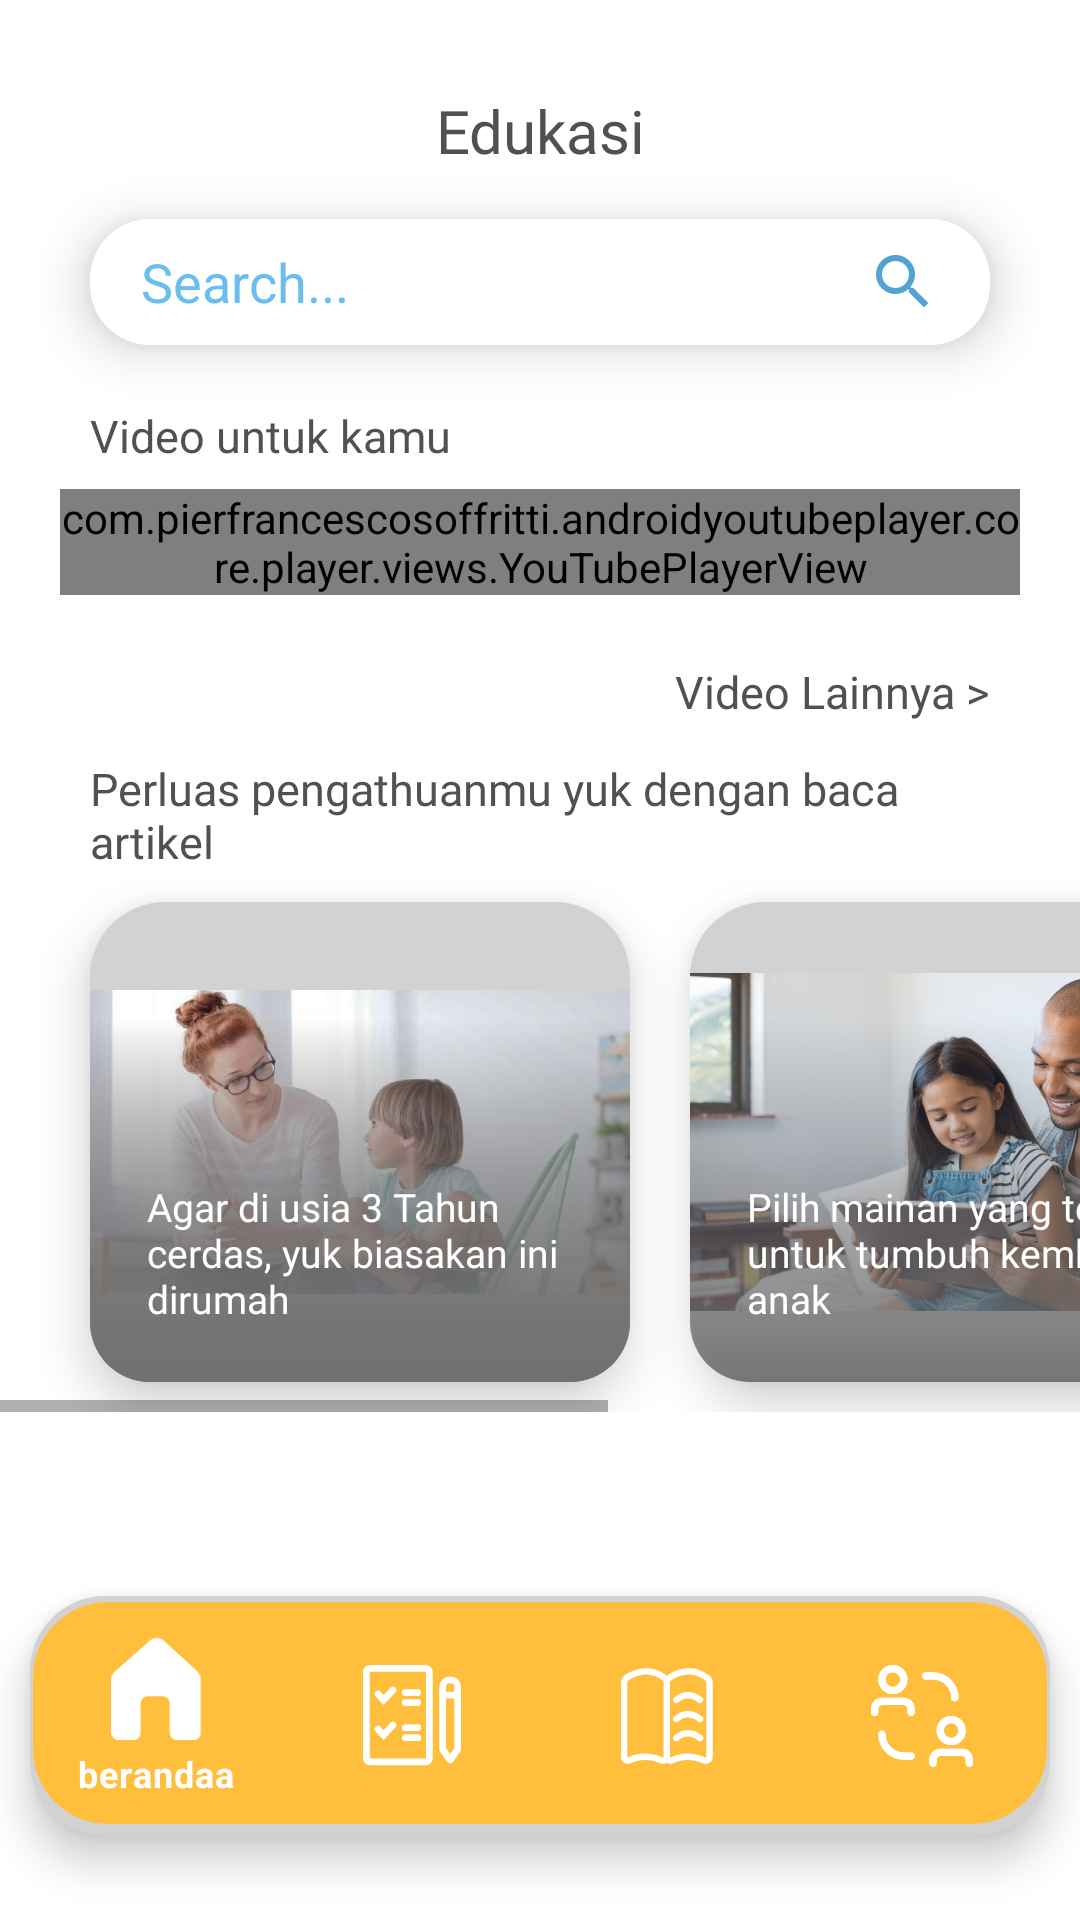

Layout XML and referenced resources for this Android screen:
<!-- AndroidManifest.xml: application theme Theme.Aloparent -->
<!-- res/layout/activity_edukasi.xml -->
<?xml version="1.0" encoding="utf-8"?>
<androidx.constraintlayout.widget.ConstraintLayout xmlns:android="http://schemas.android.com/apk/res/android"
    xmlns:app="http://schemas.android.com/apk/res-auto"
    xmlns:tools="http://schemas.android.com/tools"
    android:layout_width="match_parent"
    android:layout_height="match_parent"
    android:background="@color/white"
    tools:context=".View.Edukasi">

    <com.google.android.material.bottomnavigation.BottomNavigationView
        android:id="@+id/bottom_navigation"
        android:layout_width="match_parent"
        android:layout_height="80dp"
        android:layout_alignParentBottom="true"
        android:layout_marginHorizontal="10dp"
        android:background="@drawable/btn_rectangle_orange"
        android:paddingVertical="6dp"
        android:layout_marginBottom="28dp"
        app:itemIconSize="34dp"
        app:itemIconTint="@drawable/navbar_selector"
        app:itemTextColor="@drawable/navbar_selector"
        app:layout_constraintBottom_toBottomOf="parent"
        app:menu="@menu/menu_navigation" />

    <ScrollView
        android:layout_width="match_parent"
        android:layout_height="match_parent">
        <LinearLayout
            android:paddingTop="30dp"
            android:layout_width="match_parent"
            android:layout_height="match_parent"
            android:orientation="vertical"
            >

            <TextView
                android:layout_width="match_parent"
                android:layout_height="23dp"
                android:text="Edukasi"
                android:fontFamily="@font/poppins_semibold"
                android:textSize="20dp"
                android:textColor="#515151"
                android:gravity="center_horizontal"
                />

            <EditText
                android:layout_marginTop="20dp"
                android:layout_marginHorizontal="30dp"
                android:layout_width="match_parent"
                android:layout_height="42dp"
                android:background="@drawable/rectangle_edittext"
                android:elevation="10dp"
                android:layout_marginBottom="20dp"
                android:hint="Search..."
                android:textColorHint="#6BBDED"
                android:inputType=""
                android:drawableRight="@drawable/ic_baseline_search_24"
                android:drawableTintMode="src_atop"
                android:paddingHorizontal="17dp"
                />

            <TextView
                android:layout_width="wrap_content"
                android:layout_height="18dp"
                android:text="Video untuk kamu"
                android:textColor="#515151"
                android:fontFamily="@font/poppins_semibold"
                android:textSize="15dp"
                android:layout_marginLeft="30dp"
                android:textColorHint="#515151"
                />
            <com.pierfrancescosoffritti.androidyoutubeplayer.core.player.views.YouTubePlayerView
                android:id="@+id/youtube_player_view"
                android:layout_width="match_parent"
                android:layout_height="wrap_content"
                app:videoId="OsK1Aea2-v0"
                app:autoPlay="false"
                android:layout_marginHorizontal="20dp"
                android:layout_marginVertical="10dp"
                />

            <TextView
                android:layout_marginTop="12dp"
                android:layout_marginHorizontal="30dp"
                android:textSize="15dp"
                android:layout_gravity="right"
                android:onClick="toVideo"
                android:layout_width="wrap_content"
                android:layout_height="wrap_content"
                android:fontFamily="@font/poppins_semibold"
                android:textColor="#515151"
                android:text="Video Lainnya >"
                />

            <TextView
                android:layout_marginTop="12dp"
                android:layout_marginHorizontal="30dp"
                android:textSize="15dp"
                android:layout_width="match_parent"
                android:layout_height="wrap_content"
                android:fontFamily="@font/poppins_semibold"
                android:textColor="#515151"
                android:text="Perluas pengathuanmu yuk dengan baca artikel"
                />

            <HorizontalScrollView
                android:layout_width="match_parent"
                android:layout_height="180dp">

                <LinearLayout
                    android:layout_width="match_parent"
                    android:layout_height="match_parent"
                    android:orientation="horizontal">

                    <androidx.constraintlayout.widget.ConstraintLayout
                        style="@style/roundImageView"
                        android:layout_width="180dp"
                        android:layout_height="160dp"
                        android:onClick="artikel1"
                        android:layout_marginLeft="30dp"
                        android:layout_marginTop="10dp"
                        android:background="@drawable/btn_ractangle"
                        android:elevation="10dp">

                        <com.google.android.material.imageview.ShapeableImageView
                            android:layout_width="match_parent"
                            android:layout_height="match_parent"
                            android:src="@drawable/artikel_1"
                            app:shapeAppearanceOverlay="@style/roundImageView" />

                        <View
                            android:layout_width="match_parent"
                            android:layout_height="match_parent"
                            android:background="@drawable/gradient_rectangle" />

                        <TextView
                            android:layout_width="match_parent"
                            android:layout_height="match_parent"
                            android:background="@drawable/gradient_rectangle"
                            android:fontFamily="@font/poppins_semibold"
                            android:gravity="bottom"
                            android:padding="19dp"
                            android:text="Agar di usia 3 Tahun cerdas, yuk biasakan ini dirumah"
                            android:textColor="@color/white"
                            android:textSize="13dp" />


                    </androidx.constraintlayout.widget.ConstraintLayout>

                    <androidx.constraintlayout.widget.ConstraintLayout
                        style="@style/roundImageView"
                        android:layout_width="180dp"
                        android:layout_height="160dp"
                        android:onClick="artikel2"
                        android:layout_marginLeft="20dp"
                        android:layout_marginTop="10dp"
                        android:background="@drawable/btn_ractangle"
                        android:elevation="10dp">

                        <com.google.android.material.imageview.ShapeableImageView
                            android:layout_width="match_parent"
                            android:layout_height="match_parent"
                            android:src="@drawable/artikel_2"
                            app:shapeAppearanceOverlay="@style/roundImageView" />


                        <TextView
                            android:layout_width="match_parent"
                            android:layout_height="match_parent"
                            android:background="@drawable/gradient_rectangle"
                            android:fontFamily="@font/poppins_semibold"
                            android:gravity="bottom"
                            android:padding="19dp"
                            android:text="Pilih mainan yang tepat untuk tumbuh kembang anak"
                            android:textColor="@color/white"
                            android:textSize="13dp" />


                    </androidx.constraintlayout.widget.ConstraintLayout>

                    <androidx.constraintlayout.widget.ConstraintLayout
                        style="@style/roundImageView"
                        android:layout_width="180dp"
                        android:layout_height="160dp"
                        android:onClick="artikel3"
                        android:layout_marginLeft="20dp"
                        android:layout_marginTop="10dp"
                        android:layout_marginRight="30dp"
                        android:background="@drawable/btn_ractangle"
                        android:elevation="10dp">

                        <com.google.android.material.imageview.ShapeableImageView
                            android:layout_width="match_parent"
                            android:layout_height="match_parent"
                            android:src="@drawable/artikel_3"
                            app:shapeAppearanceOverlay="@style/roundImageView" />


                        <TextView
                            android:layout_width="match_parent"
                            android:layout_height="match_parent"
                            android:background="@drawable/gradient_rectangle"
                            android:fontFamily="@font/poppins_semibold"
                            android:gravity="bottom"
                            android:padding="19dp"
                            android:text="Pilih mainan yang tepat untuk tumbuh kembang anak"
                            android:textColor="@color/white"
                            android:textSize="13dp" />


                    </androidx.constraintlayout.widget.ConstraintLayout>


                </LinearLayout>

            </HorizontalScrollView>
            <RelativeLayout
            android:layout_width="match_parent"
            android:layout_height="110dp" />
        </LinearLayout>
    </ScrollView>

</androidx.constraintlayout.widget.ConstraintLayout>
<!-- resources referenced by this layout -->
<resources>
  <color name="white">#FFFFFFFF</color>
  <!-- drawable btn_ractangle (drawable) -->
  <?xml version="1.0" encoding="utf-8"?>
  <layer-list xmlns:android="http://schemas.android.com/apk/res/android">
      <item>
          <shape android:shape="rectangle">
              <solid android:color="#D2D2D2"/>
              <corners android:radius="25dp" />
          </shape>
      </item>
  
      <item
          android:left="1dp"
          android:right="1dp"
          android:top="2dp"
          android:bottom="4dp">
          <shape android:shape="rectangle">
              <solid android:color="#D2D2D2"/>
              <corners android:radius="20dp" />
  
          </shape>
      </item>
  </layer-list>
  <!-- drawable btn_rectangle_orange (drawable) -->
  <?xml version="1.0" encoding="utf-8"?>
  <layer-list xmlns:android="http://schemas.android.com/apk/res/android">
      <item>
          <shape android:shape="rectangle">
              <solid android:color="#D2D2D2"/>
              <corners android:radius="25dp" />
          </shape>
      </item>
  
      <item
          android:left="1dp"
          android:right="1dp"
          android:top="2dp"
          android:bottom="4dp">
          <shape android:shape="rectangle">
              <solid android:color="#FFBE3C"/>
              <corners android:radius="25dp" />
          </shape>
      </item>
  </layer-list>
  <!-- drawable ic_baseline_search_24 (drawable) -->
  <vector android:height="24dp" android:tint="#51A3D1"
      android:viewportHeight="24" android:viewportWidth="24"
      android:width="24dp" xmlns:android="http://schemas.android.com/apk/res/android">
      <path android:fillColor="@android:color/white" android:pathData="M15.5,14h-0.79l-0.28,-0.27C15.41,12.59 16,11.11 16,9.5 16,5.91 13.09,3 9.5,3S3,5.91 3,9.5 5.91,16 9.5,16c1.61,0 3.09,-0.59 4.23,-1.57l0.27,0.28v0.79l5,4.99L20.49,19l-4.99,-5zM9.5,14C7.01,14 5,11.99 5,9.5S7.01,5 9.5,5 14,7.01 14,9.5 11.99,14 9.5,14z"/>
  </vector>
  <!-- drawable navbar_selector (drawable) -->
  <?xml version="1.0" encoding="utf-8"?>
  <selector xmlns:android="http://schemas.android.com/apk/res/android">
  
      <item
          android:state_selected="true"
          android:color="@color/white"
          />
  
      <item
          android:state_selected="false"
          android:color="@color/white"
          />
  
  </selector>
  <!-- drawable rectangle_edittext (drawable) -->
  <?xml version="1.0" encoding="utf-8"?>
  <shape xmlns:android="http://schemas.android.com/apk/res/android"
      android:shape="rectangle"
      >
      <solid android:color="#FFFFFF" />
      <corners android:radius="20dp"/>
  
  </shape>
  <style name="roundImageView" parent="">
          <item name="cornerFamily">rounded</item>
          <item name="cornerSize">20dp</item>
          <item name="color">@color/white</item>
          <item name="elevation">10dp</item>
          <item name="elevationOverlayEnabled">true</item>
      </style>
  <style name="Theme.Aloparent" parent="Theme.MaterialComponents.Light.NoActionBar">
          
          <item name="colorPrimary">#FFBE3C</item>
          <item name="colorPrimaryVariant">@color/purple_700</item>
          <item name="colorOnPrimary">@color/white</item>
          
          <item name="colorSecondary">@color/teal_200</item>
          <item name="colorSecondaryVariant">@color/teal_700</item>
          <item name="colorOnSecondary">@color/black</item>
          
          <item name="android:statusBarColor" tools:targetApi="l">?attr/colorPrimaryVariant</item>
          
      </style>
  <color name="purple_700">#FF3700B3</color>
  <color name="teal_200">#FF03DAC5</color>
  <color name="teal_700">#FF018786</color>
  <color name="black">#FF000000</color>
</resources>
